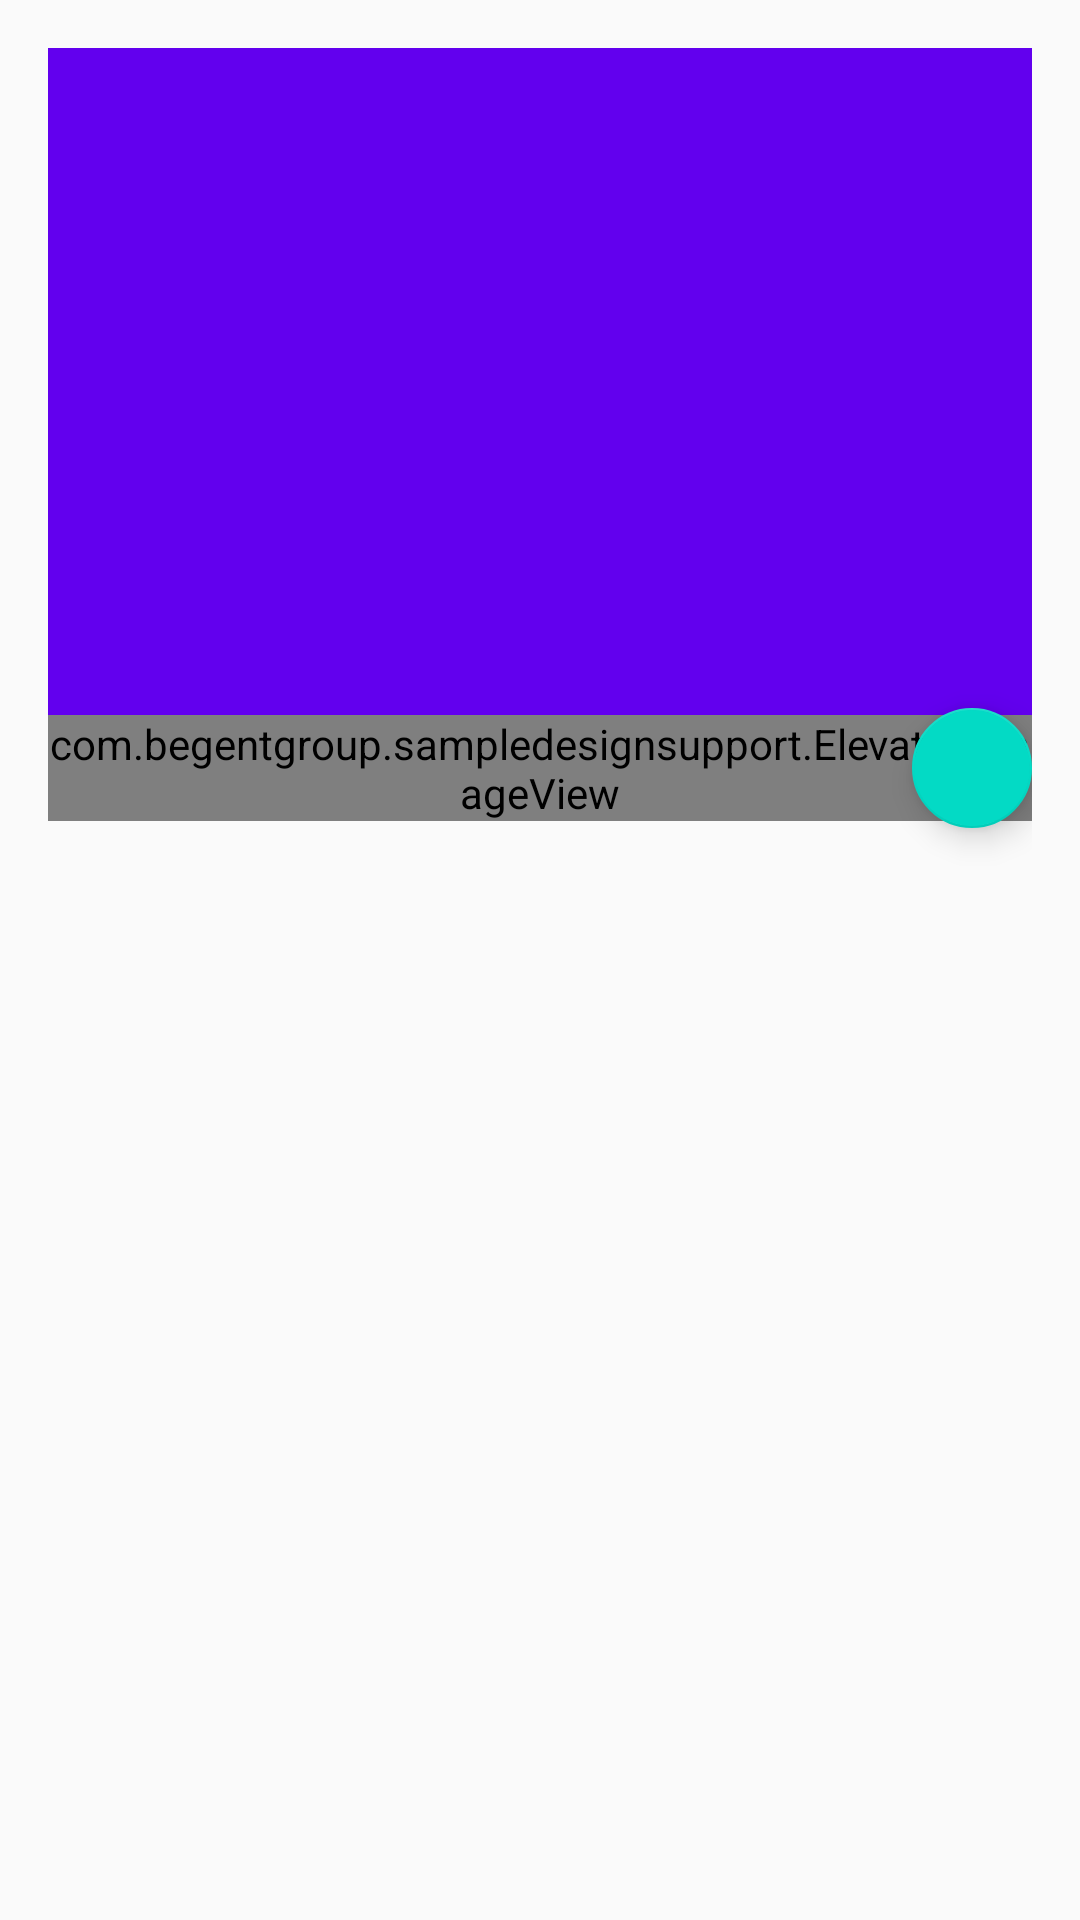

Android layout source for this screen:
<!-- AndroidManifest.xml: application theme AppTheme -->
<!-- res/layout/activity_collapsing.xml -->
<?xml version="1.0" encoding="utf-8"?>
<android.support.design.widget.CoordinatorLayout xmlns:android="http://schemas.android.com/apk/res/android"
    xmlns:app="http://schemas.android.com/apk/res-auto"
    xmlns:tools="http://schemas.android.com/tools"
    android:layout_width="match_parent"
    android:layout_height="match_parent"
    android:paddingBottom="@dimen/activity_vertical_margin"
    android:paddingLeft="@dimen/activity_horizontal_margin"
    android:paddingRight="@dimen/activity_horizontal_margin"
    android:paddingTop="@dimen/activity_vertical_margin"
    tools:context="com.example.tacademy.samplesupportlibrary.CollapsingActivity">


    <android.support.design.widget.AppBarLayout
        android:id="@+id/appbar"
        android:layout_width="match_parent"
        android:layout_height="wrap_content"
        android:theme="@style/ThemeOverlay.AppCompat.Dark.ActionBar">
        <android.support.design.widget.CollapsingToolbarLayout
            android:layout_width="match_parent"
            android:layout_height="192dp"
            app:layout_scrollFlags="scroll|exitUntilCollapsed"
            app:contentScrim="?attr/colorPrimary">
            <ImageView
                android:layout_width="match_parent"
                android:layout_height="match_parent"
                android:src="@drawable/sample_1"
                android:scaleType="centerCrop"
                app:layout_collapseMode="parallax"
                app:layout_collapseParallaxMultiplier="0.5"/>
            <android.support.v7.widget.Toolbar
                android:id="@+id/toolbar"
                android:layout_width="match_parent"
                android:layout_height="?attr/actionBarSize"
                app:layout_collapseMode="pin">
            </android.support.v7.widget.Toolbar>
        </android.support.design.widget.CollapsingToolbarLayout>
        <android.support.design.widget.TabLayout
            android:id="@+id/tabs"
            android:layout_width="match_parent"
            android:layout_height="wrap_content"
            app:tabMode="fixed"/>
    </android.support.design.widget.AppBarLayout>

    <android.support.v7.widget.RecyclerView
        android:id="@+id/rv_list"
        android:layout_width="match_parent"
        android:layout_height="match_parent"
        app:layout_behavior="@string/appbar_scrolling_view_behavior"/>
    <android.support.design.widget.FloatingActionButton
        android:layout_width="wrap_content"
        android:layout_height="wrap_content"
        android:src="@mipmap/ic_launcher"
        app:fabSize="mini"
        app:layout_anchor="@+id/appbar"
        app:layout_anchorGravity="right|end|bottom"/>
    <com.begentgroup.sampledesignsupport.ElevationImageView
        android:layout_width="wrap_content"
        android:layout_height="wrap_content"
        android:src="@mipmap/ic_launcher"
        app:layout_anchor="@+id/appbar"
        app:layout_anchorGravity="left|start|bottom"/>
</android.support.design.widget.CoordinatorLayout>
<!-- resources referenced by this layout -->
<resources>
  <dimen name="activity_horizontal_margin">16dp</dimen>
  <dimen name="activity_vertical_margin">16dp</dimen>
  <style name="AppTheme" parent="Theme.AppCompat.Light.DarkActionBar">
          
          <item name="colorPrimary">@color/colorPrimary</item>
          <item name="colorPrimaryDark">@color/colorPrimaryDark</item>
          <item name="colorAccent">@color/colorAccent</item>
      </style>
  <!-- not gathered from this repository: default colours our renderer supplied (Android Studio template values) -->
  <color name="colorPrimary">#FF6200EE</color>
  <color name="colorPrimaryDark">#FF3700B3</color>
  <color name="colorAccent">#FF03DAC5</color>
</resources>
